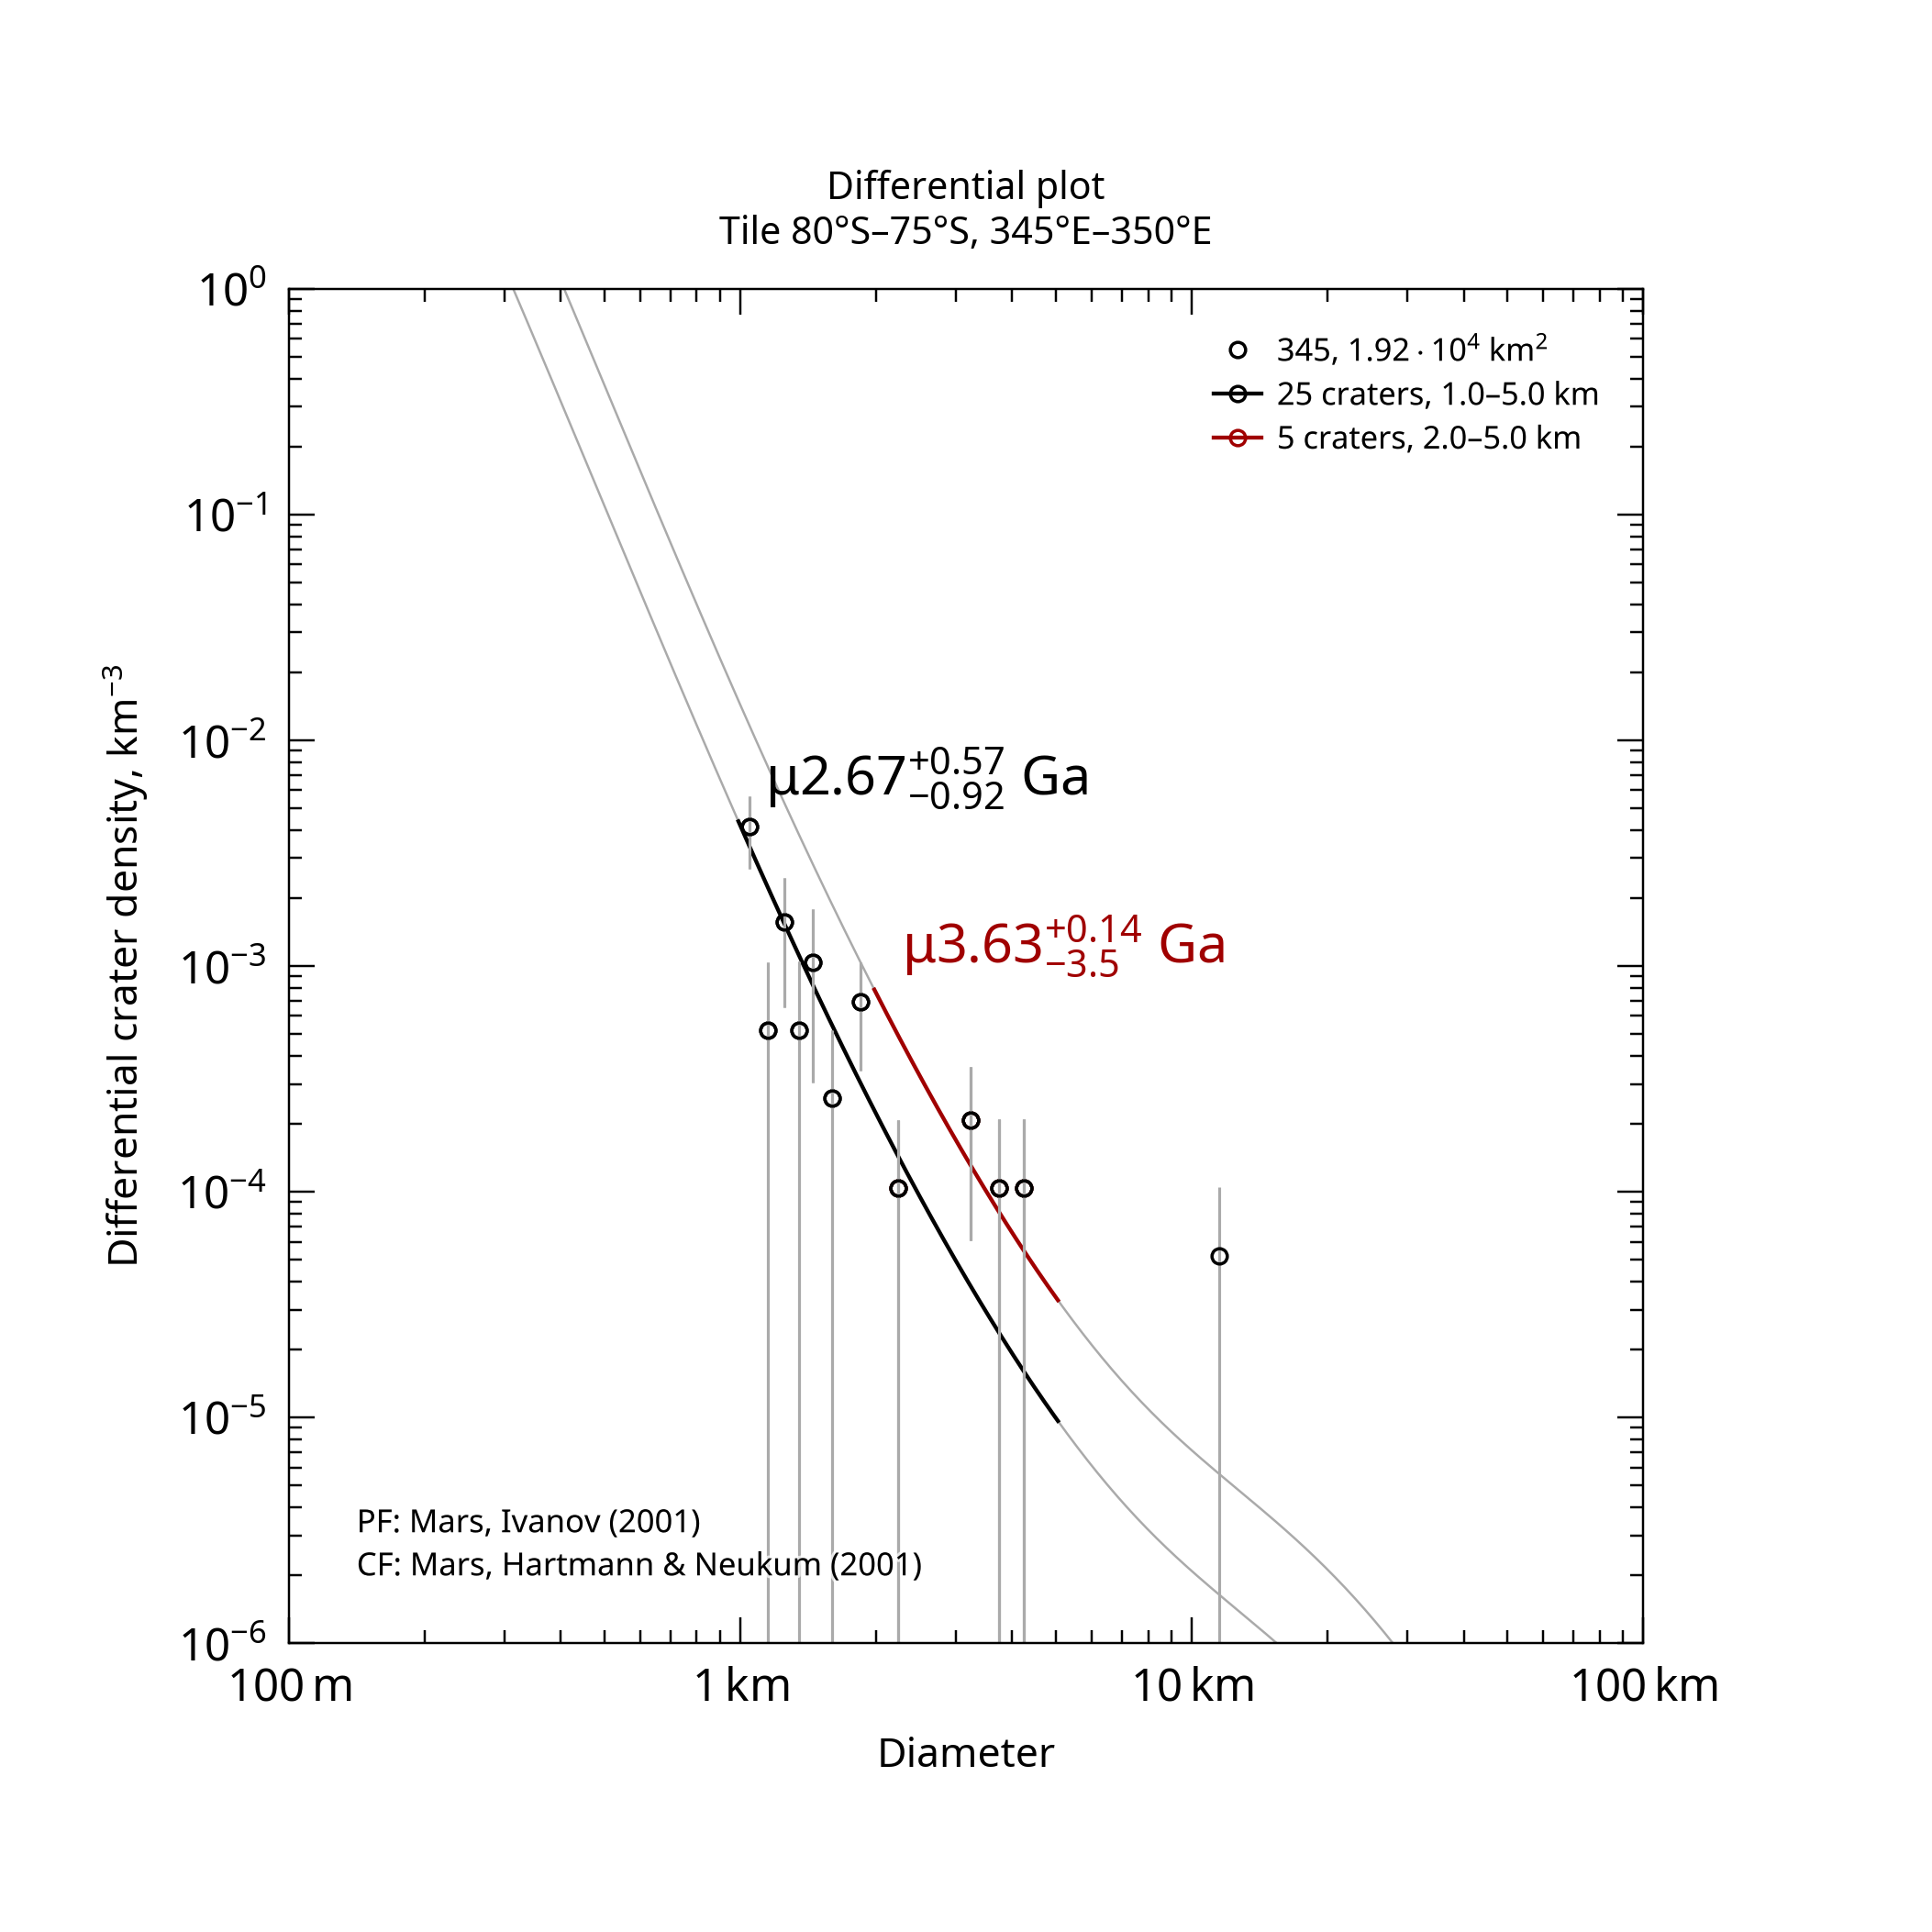

Values plotted in this chart, from the file beside it:
, , , , , , , , , , , , , , , , , , , , Formatted values [paste MathML into Word…
, , , , , , , , , , , , , , , , , , , , , MathML, , Latex
Name, Area, Binning, d_min, d_max, Method, Resurf, N, N_event, Age, Age-, Age+, a0, a0-, a0+, N(1), N(1)-, N(1)+, Source, , Range, Age, N(1), Age
345, 19186, pseudo-log, 1, 5, d-fit, 0, 25.0, 25, 2.67, 1.75, 3.24, -2.884, -3.07, -2.755, 1.30e-03, 8.51e-04, 1.76e-03, tiles_scc/tile_lat-80_lon+345.scc, , 1.0–5.0 km, <math xmlns="http://www.w3.org/1998/Math…, <math xmlns="http://www.w3.org/1998/Math…, $\mu2.67^{+0.57}_{-0.92}$ Ga
345, 19186, pseudo-log, 2, 5, d-fit, 0, 5.0, 5, 3.63, 0.117, 3.77, -2.35, -4.244, -2.051, 4.47e-03, 5.70e-05, 8.89e-03, tiles_scc/tile_lat-80_lon+345.scc, , 2.0–5.0 km, <math xmlns="http://www.w3.org/1998/Math…, <math xmlns="http://www.w3.org/1998/Math…, $\mu3.63^{+0.14}_{-3.5}$ Ga
